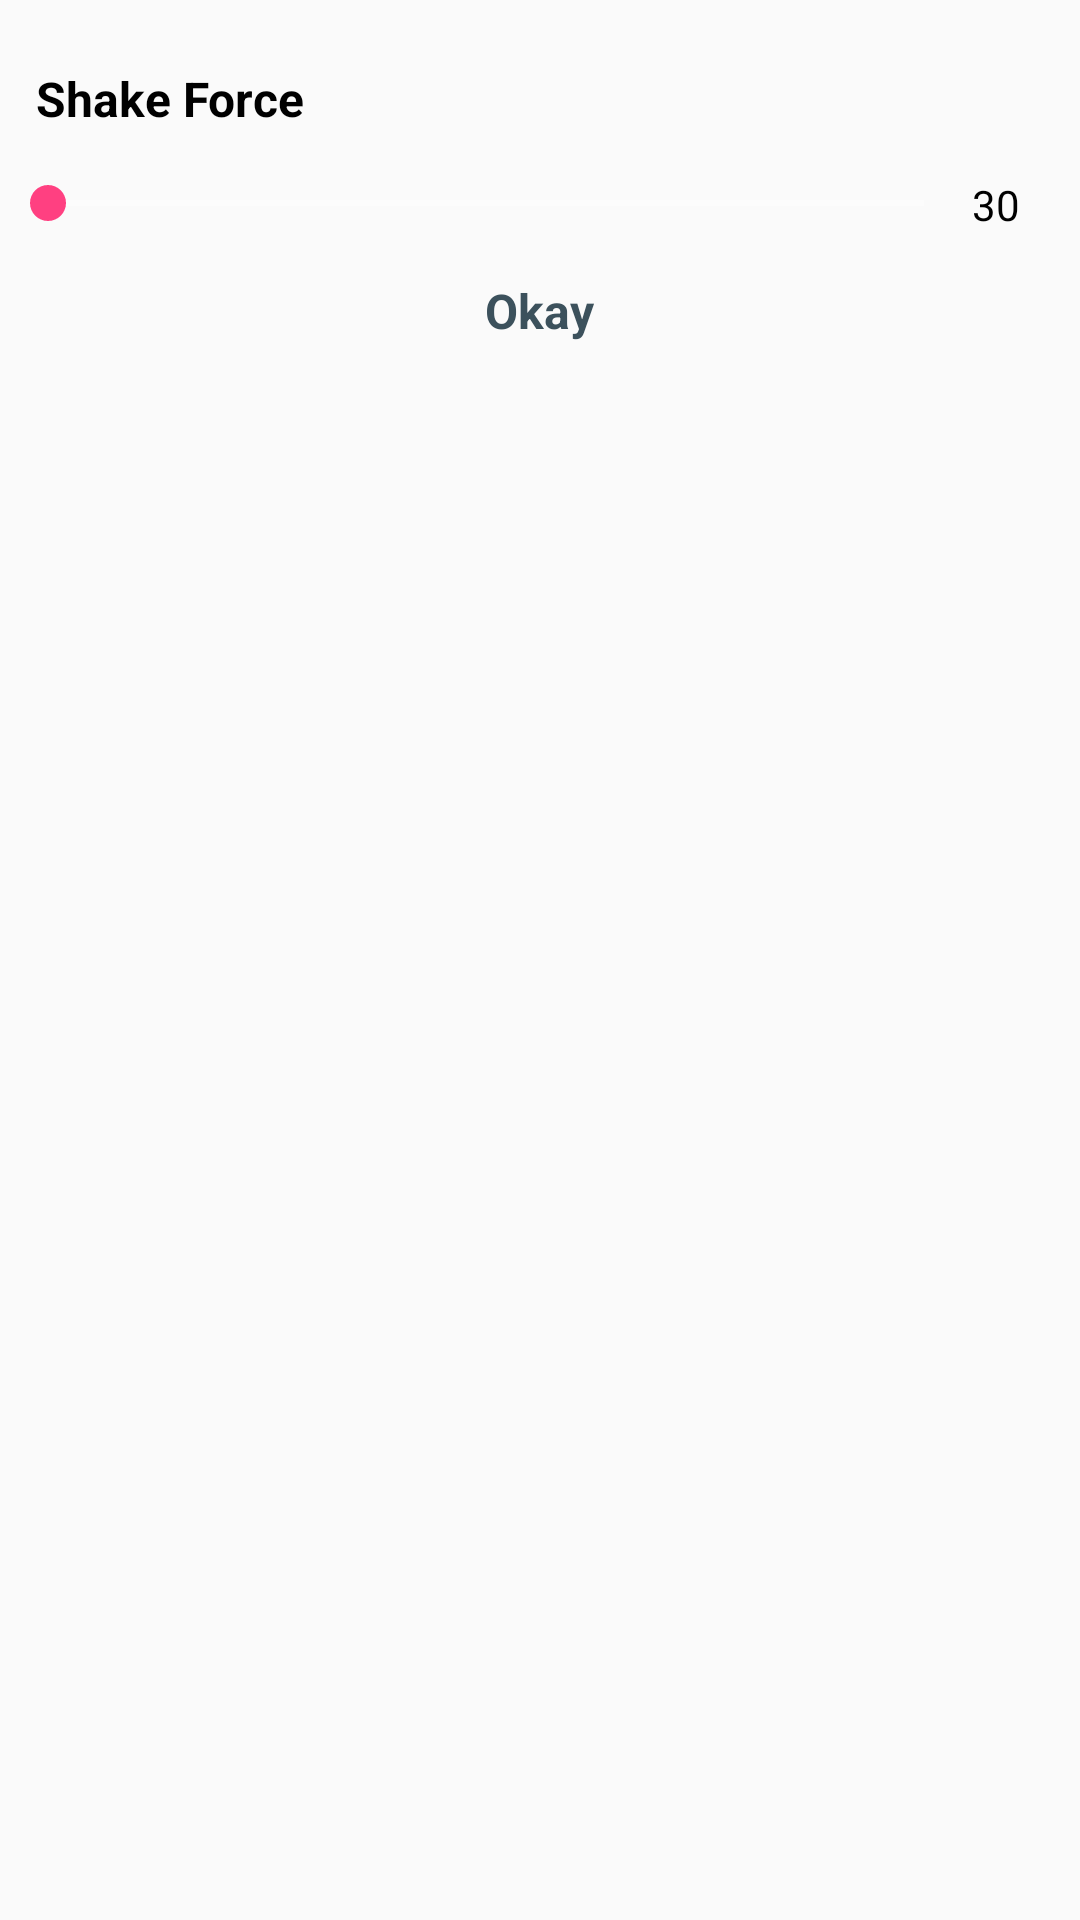

Reconstruct the res/layout file that produces this screen, plus the resources it refers to.
<!-- AndroidManifest.xml: application theme Crimson -->
<!-- res/layout/dialog_seekbar_shake_force.xml -->
<?xml version="1.0" encoding="utf-8"?>
<LinearLayout
    xmlns:android="http://schemas.android.com/apk/res/android"
    android:layout_width="match_parent"
    android:paddingBottom="15dp"
    android:orientation="vertical"
    android:layout_height="match_parent">

    <LinearLayout
        android:layout_width="match_parent"
        android:paddingTop="12dp"
        android:paddingLeft="12dp"
        android:layout_height="wrap_content">

        <TextView
            android:layout_marginTop="10dp"
            android:text="Shake Force"
            android:textSize="16dp"
            android:textStyle="bold"
            android:layout_width="wrap_content"
            android:layout_height="wrap_content" />
    </LinearLayout>


    <LinearLayout
        android:layout_width="match_parent"
        android:weightSum="100"
        android:layout_marginTop="10dp"
        android:paddingTop="5dp"
        android:paddingBottom="5dp"
        android:orientation="horizontal"
        android:layout_height="wrap_content">

        <LinearLayout
            android:layout_width="0dp"
            android:layout_weight="90"
            android:layout_height="wrap_content">

            <SeekBar

                android:id="@+id/force_seekbar"
                android:layout_width="match_parent"
                android:layout_height="wrap_content" />

        </LinearLayout>


        <LinearLayout
            android:layout_width="0dp"
            android:layout_weight="10"
            android:layout_height="wrap_content">

            <TextView
                android:id="@+id/force_count"
                android:text="30"
                android:gravity="left"
                android:layout_width="match_parent"
                android:layout_height="wrap_content" />

        </LinearLayout>


    </LinearLayout>


  <LinearLayout
      android:layout_width="match_parent"
      android:layout_marginTop="10dp"
      android:gravity="center"
      android:layout_height="wrap_content">

      <TextView
          android:id="@+id/dialog_seek_okey"
          android:text="Okay"
          android:textSize="16dp"
          android:textStyle="bold"
          android:textColor="@color/Themecolor"
          android:layout_width="wrap_content"
          android:layout_height="wrap_content" />
  </LinearLayout>

</LinearLayout>
<!-- resources referenced by this layout -->
<resources>
  <color name="Themecolor">#3C515C</color>
  <style name="Crimson" parent="AppFullScreenTheme">
          <item name="colorPrimary">#DC143C</item>
          <item name="colorPrimaryDark">#DC143C</item>
          <item name="colorAccent">@color/colorAccent</item>
          <item name="android:textColorSecondary">@color/White</item></style>
  <style name="AppFullScreenTheme" parent="Theme.AppCompat.Light.NoActionBar">
          
          <item name="colorPrimary">@color/Themecolor</item>
          <item name="colorPrimaryDark">#142E3C</item>
          <item name="colorAccent">@color/colorAccent</item>
          <item name="android:textColorSecondary">@color/White</item>
          <item name="android:textColor">@color/Black</item>
          <item name="colorControlHighlight">@color/LightGrey</item>
          <item name="android:popupMenuStyle">@style/AppFullScreenTheme.PopupMenu</item>
  
          
          
          
      </style>
  <color name="colorAccent">#FF4081</color>
  <color name="White"> #FFFFFF</color>
  <color name="Black"> #000000</color>
  <color name="LightGrey"> #D3D3D3</color>
  <style name="AppFullScreenTheme.PopupMenu" parent="android:Widget.ListPopupWindow">
          <item name="android:popupBackground">#f5f5f5</item>
          <item name="android:elevation">50dp</item>
      </style>
</resources>
